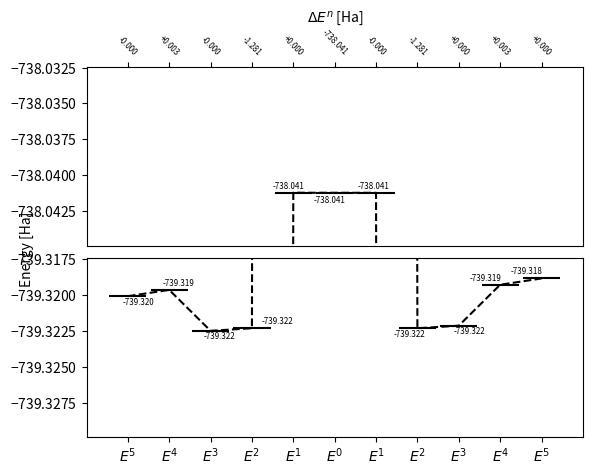

The matplotlib source for this figure: (Note: this script raises an exception after producing the figure.)
import matplotlib.pyplot as plt
import numpy as np

#-----------------------------COT-----------------------------------------------
NNCNNCCC_actual = -739.3292463171272
CCNCCNNN_actual = -739.3284616392402

energies = [-739.3200703431687, -739.3196289410411, -739.32248609872, -739.3223047406021, -738.0412427380556, -738.0412452979488, -738.0412478578419, -739.3223098604061,-739.3221285029887, -739.3192713375028, -739.3188297713626]
text_pos = [(-4,-6),(-5,3),(-5,-6),(7,3),(-15,3),(-15,-7),(-13,3),(-17,-6),(-4,-6),(-22,3),(-22,3)]
N = len(energies)
delta_energies = []
for i in range(int((N-1)/2)):
    delta_energies.append(f'{energies[i]-energies[i+1]:+.3f}')
delta_energies.append(f'{energies[int((N-1)/2)]:.3f}')
for i in range(int((N-1)/2),N-1):
    delta_energies.append(f'{energies[i+1]-energies[i]:+.3f}')
orders = [r'$E^'+str(abs(i))+'$' for i in range(-int((N-1)*0.5),int((N+1)*0.5))]
fig, (ax1,ax2) = plt.subplots(ncols=1, nrows=2)
fig.subplots_adjust(hspace=0.07)
#----Set the lines----
ax1.scatter(range(0,N), energies, marker='')
for i in range(N):
    ax1.annotate(str(energies[i])[:8], (i, energies[i]), textcoords='offset points', xytext=text_pos[i], fontsize='xx-small')
ax1.errorbar(range(0,N), energies, xerr=0.45, fmt='--k', color='#000000')
ax2.scatter(range(0,N), energies, marker='')
for i in range(N):
    ax2.annotate(str(energies[i])[:8], (i, energies[i]), textcoords='offset points', xytext=text_pos[i], fontsize='xx-small')
ax2.errorbar(range(0,N), energies, xerr=0.45, fmt='--k', color='#000000')
#---ticks and axis labels----
fig.text(0.02, 0.5, 'Energy [Ha]', va='center', rotation='vertical')
fig.text(0.47, 0.98, r'$\Delta E^n$ [Ha]', va='center')
low_min =  min(min(energies[:int((N-3)/2)], energies[:-int((N-3)/2)]))
low_max = max(energies[:int((N-3)/2)])
low_min -= abs(low_min)*0.00001
low_max += abs(low_max)*0.000003
d = abs(low_max - low_min)
high_min = energies[int((N-1)/2)]
#print(high_min)
high_min -= abs(high_min)*0.000005
high_max = high_min + d

ax2.set_ylim([low_min, low_max])
ax1.set_ylim([high_min, high_max])

ax1.xaxis.tick_top()
ax1.set_xticks(range(0,N))
ax1.set_xticklabels(delta_energies, fontsize='xx-small', rotation=-45, va="bottom")
ax1.ticklabel_format(style='plain', axis='y', scilimits=(0,0), useOffset=False, useMathText=True)
ax2.set_xticks(range(0,N))
ax2.set_xticklabels(orders)
ax2.ticklabel_format(style='plain', axis='y', scilimits=(0,0), useOffset=False, useMathText=True)
#ax1.spines['bottom'].set_visible(False)
#ax2.spines['top'].set_visible(False)
#ax1.set_yticklabels(np.arange(high_low,high_high,0.05))
#ax2.set_yticklabels(np.arange(low_low,low_high,0.05))
for tick in ax1.yaxis.get_major_ticks():
    tick.label.set_fontsize('xx-small')
for tick in ax2.yaxis.get_major_ticks():
    tick.label.set_fontsize('xx-small')
for tick in ax1.xaxis.get_major_ticks():
    tick.label.set_fontsize('xx-small')
ax1.spines['bottom'].set_linestyle("dotted")
ax2.spines['top'].set_linestyle("dotted")
ax1.tick_params(left=True, bottom=False)
ax2.tick_params(left=True)
#----Draw baselines----
ax2.axhline(y = NNCNNCCC_actual, color = '#000000', linestyle = '--')
ax2.annotate('Actual value NNCNNCCC: '+str(NNCNNCCC_actual)[:11], (0,NNCNNCCC_actual), textcoords='offset points', xytext=(0,2), fontsize='xx-small')
ax2.axhline(y = CCNCCNNN_actual, color = '#000000', linestyle = '--')
ax2.annotate('Actual value CCNCCNNN: '+str(CCNCCNNN_actual)[:11], (0,CCNCCNNN_actual), textcoords='offset points', xytext=(0,2), fontsize='xx-small')
ax2.set_xlabel(r'Order $n$')
#ax2.set_ylabel('Energy [Ha]')
fig.savefig("energy_levels/energy_levels_COT.png", dpi=300)

#-----------------------------Benzene-------------------------------------------
NBBNCC_actual = -437.00076572264766
BNNBCC_actual = -437.02662368217403

energies = [-437.0076927936165, -437.020459387003, -436.8683962488271, -436.8767459183802, -434.35308694265393, -434.352916409248, -434.35274587584274, -436.87640485155026, -436.88475452086084, -437.0368176615888, -437.04958431107826]
text_pos = [(-10,4),(-10,-10),(-10,2),(-10,-6),(-24,3),(-15,-7),(-13,3),(-22,-7),(-13,4),(-29,-6),(-22,-6)]
N = len(energies)
delta_energies = []
for i in range(int((N-1)/2)):
    delta_energies.append(f'{energies[i]-energies[i+1]:+.3f}')
delta_energies.append(f'{energies[int((N-1)/2)]:.3f}')
for i in range(int((N-1)/2),N-1):
    delta_energies.append(f'{energies[i+1]-energies[i]:+.3f}')
orders = [r'$E^'+str(abs(i))+'$' for i in range(-int((N-1)*0.5),int((N+1)*0.5))]
fig, (ax1,ax2) = plt.subplots(ncols=1, nrows=2)
fig.subplots_adjust(hspace=0.07)
#----Set the lines----
ax1.scatter(range(0,N), energies, marker='')
for i in range(N):
    ax1.annotate(str(energies[i])[:8], (i, energies[i]), textcoords='offset points', xytext=text_pos[i], fontsize='xx-small')
ax1.errorbar(range(0,N), energies, xerr=0.45, fmt='--k', color='#000000')
ax2.scatter(range(0,N), energies, marker='')
for i in range(N):
    ax2.annotate(str(energies[i])[:8], (i, energies[i]), textcoords='offset points', xytext=text_pos[i], fontsize='xx-small')
ax2.errorbar(range(0,N), energies, xerr=0.45, fmt='--k', color='#000000')
#---ticks and axis labels----
fig.text(0.03, 0.5, 'Energy [Ha]', va='center', rotation='vertical')
fig.text(0.47, 0.98, r'$\Delta E^n$ [Ha]', va='center')
low_min =  min(min(energies[:int((N-3)/2)], energies[:-int((N-3)/2)]))
low_max = max(energies[:int((N-3)/2)])
low_min -= abs(low_min)*0.0002
low_max += abs(low_max)*0.0002
d = abs(low_max - low_min)
high_min = energies[int((N-1)/2)]
#print(high_min)
high_min -= abs(high_min)*0.0002
high_max = high_min + d

ax2.set_ylim([low_min, low_max])
ax1.set_ylim([high_min, high_max])

ax1.xaxis.tick_top()
ax1.set_xticks(range(0,N))
ax1.set_xticklabels(delta_energies, fontsize='xx-small', rotation=-45, va="bottom")
ax1.ticklabel_format(style='plain', axis='y', scilimits=(0,0), useOffset=False, useMathText=True)
ax2.set_xticks(range(0,N))
ax2.set_xticklabels(orders)
ax2.ticklabel_format(style='plain', axis='y', scilimits=(0,0), useOffset=False, useMathText=True)
#ax1.spines['bottom'].set_visible(False)
#ax2.spines['top'].set_visible(False)
#ax1.set_yticklabels(np.arange(high_low,high_high,0.05))
#ax2.set_yticklabels(np.arange(low_low,low_high,0.05))
for tick in ax1.yaxis.get_major_ticks():
    tick.label.set_fontsize('xx-small')
for tick in ax2.yaxis.get_major_ticks():
    tick.label.set_fontsize('xx-small')
for tick in ax1.xaxis.get_major_ticks():
    tick.label.set_fontsize('xx-small')
ax1.spines['bottom'].set_linestyle("dotted")
ax2.spines['top'].set_linestyle("dotted")
ax1.tick_params(left=True, bottom=False)
ax2.tick_params(left=True)
#----Draw baselines----
ax2.axhline(y = NBBNCC_actual, color = '#000000', linestyle = '--')
ax2.annotate('Actual value NBBNCC: '+str(NBBNCC_actual)[:11], (0,NBBNCC_actual), textcoords='offset points', xytext=(120,2), fontsize='xx-small')
ax2.axhline(y = BNNBCC_actual, color = '#000000', linestyle = '--')
ax2.annotate('Actual value BNNBCC: '+str(BNNBCC_actual)[:11], (0,BNNBCC_actual), textcoords='offset points', xytext=(120,2), fontsize='xx-small')
ax2.set_xlabel(r'Order $n$')
#ax2.set_ylabel('Energy [Ha]')
fig.savefig("energy_levels/energy_levels_benzene.png", dpi=300)


#-----------------------------Benzene_geomenforced------------------------------
NBBNCC_forced_actual = -435.87721373221757
BNNBCC_forced_actual = -435.9038223625185

energies = [-435.8847603778811, -435.88442255408, -435.8976108093157, -435.7447725850432, -435.75333130160647, -433.2225764838317, -433.2225790071666, -433.2225815305072, -435.7533363466079, -435.7618949855427, -435.9147359307182, -435.9280476827084, -435.92754913163907]
text_pos = [(-10,4),(-10,4),(-10,-10),(-10,2),(-10,-6),(-24,3),(-15,-7),(-13,3),(-22,-7),(-13,4),(-29,-6),(-22,-6),(-22,-6)]
N = len(energies)
delta_energies = []
for i in range(int((N-1)/2)):
    delta_energies.append(f'{energies[i]-energies[i+1]:+.3f}')
delta_energies.append(f'{energies[int((N-1)/2)]:.3f}')
for i in range(int((N-1)/2),N-1):
    delta_energies.append(f'{energies[i+1]-energies[i]:+.3f}')
orders = [r'$E^'+str(abs(i))+'$' for i in range(-int((N-1)*0.5),int((N+1)*0.5))]
fig, (ax1,ax2) = plt.subplots(ncols=1, nrows=2)
fig.subplots_adjust(hspace=0.07)
#----Set the lines----
ax1.scatter(range(0,N), energies, marker='')
for i in range(N):
    ax1.annotate(str(energies[i])[:8], (i, energies[i]), textcoords='offset points', xytext=text_pos[i], fontsize='xx-small')
ax1.errorbar(range(0,N), energies, xerr=0.45, fmt='--k', color='#000000')
ax2.scatter(range(0,N), energies, marker='')
for i in range(N):
    ax2.annotate(str(energies[i])[:8], (i, energies[i]), textcoords='offset points', xytext=text_pos[i], fontsize='xx-small')
ax2.errorbar(range(0,N), energies, xerr=0.45, fmt='--k', color='#000000')
#---ticks and axis labels----
fig.text(0.03, 0.5, 'Energy [Ha]', va='center', rotation='vertical')
fig.text(0.47, 0.98, r'$\Delta E^n$ [Ha]', va='center')
low_min =  min(min(energies[:int((N-3)/2)], energies[:-int((N-3)/2)]))
low_max = max(energies[:int((N-3)/2)])
low_min -= abs(low_min)*0.0002
low_max += abs(low_max)*0.0002
d = abs(low_max - low_min)
high_min = energies[int((N-1)/2)]
#print(high_min)
high_min -= abs(high_min)*0.0002
high_max = high_min + d

ax2.set_ylim([low_min, low_max])
ax1.set_ylim([high_min, high_max])

ax1.xaxis.tick_top()
ax1.set_xticks(range(0,N))
ax1.set_xticklabels(delta_energies, fontsize='xx-small', rotation=-45, va="bottom")
ax1.ticklabel_format(style='plain', axis='y', scilimits=(0,0), useOffset=False, useMathText=True)
ax2.set_xticks(range(0,N))
ax2.set_xticklabels(orders)
ax2.ticklabel_format(style='plain', axis='y', scilimits=(0,0), useOffset=False, useMathText=True)
#ax1.spines['bottom'].set_visible(False)
#ax2.spines['top'].set_visible(False)
#ax1.set_yticklabels(np.arange(high_low,high_high,0.05))
#ax2.set_yticklabels(np.arange(low_low,low_high,0.05))
for tick in ax1.yaxis.get_major_ticks():
    tick.label.set_fontsize('xx-small')
for tick in ax2.yaxis.get_major_ticks():
    tick.label.set_fontsize('xx-small')
for tick in ax1.xaxis.get_major_ticks():
    tick.label.set_fontsize('xx-small')
ax1.spines['bottom'].set_linestyle("dotted")
ax2.spines['top'].set_linestyle("dotted")
ax1.tick_params(left=True, bottom=False)
ax2.tick_params(left=True)
#----Draw baselines----
ax2.axhline(y = NBBNCC_forced_actual, color = '#000000', linestyle = '--')
ax2.annotate('Actual value NBBNCC: '+str(NBBNCC_forced_actual)[:8], (0,NBBNCC_forced_actual), textcoords='offset points', xytext=(120,2), fontsize='xx-small')
ax2.axhline(y = BNNBCC_forced_actual, color = '#000000', linestyle = '--')
ax2.annotate('Actual value BNNBCC: '+str(BNNBCC_forced_actual)[:8], (0,BNNBCC_forced_actual), textcoords='offset points', xytext=(120,2), fontsize='xx-small')
ax2.set_xlabel(r'Order $n$')
#ax2.set_ylabel('Energy [Ha]')
fig.savefig("energy_levels/energy_levels_benzene_forced.png", dpi=300)
